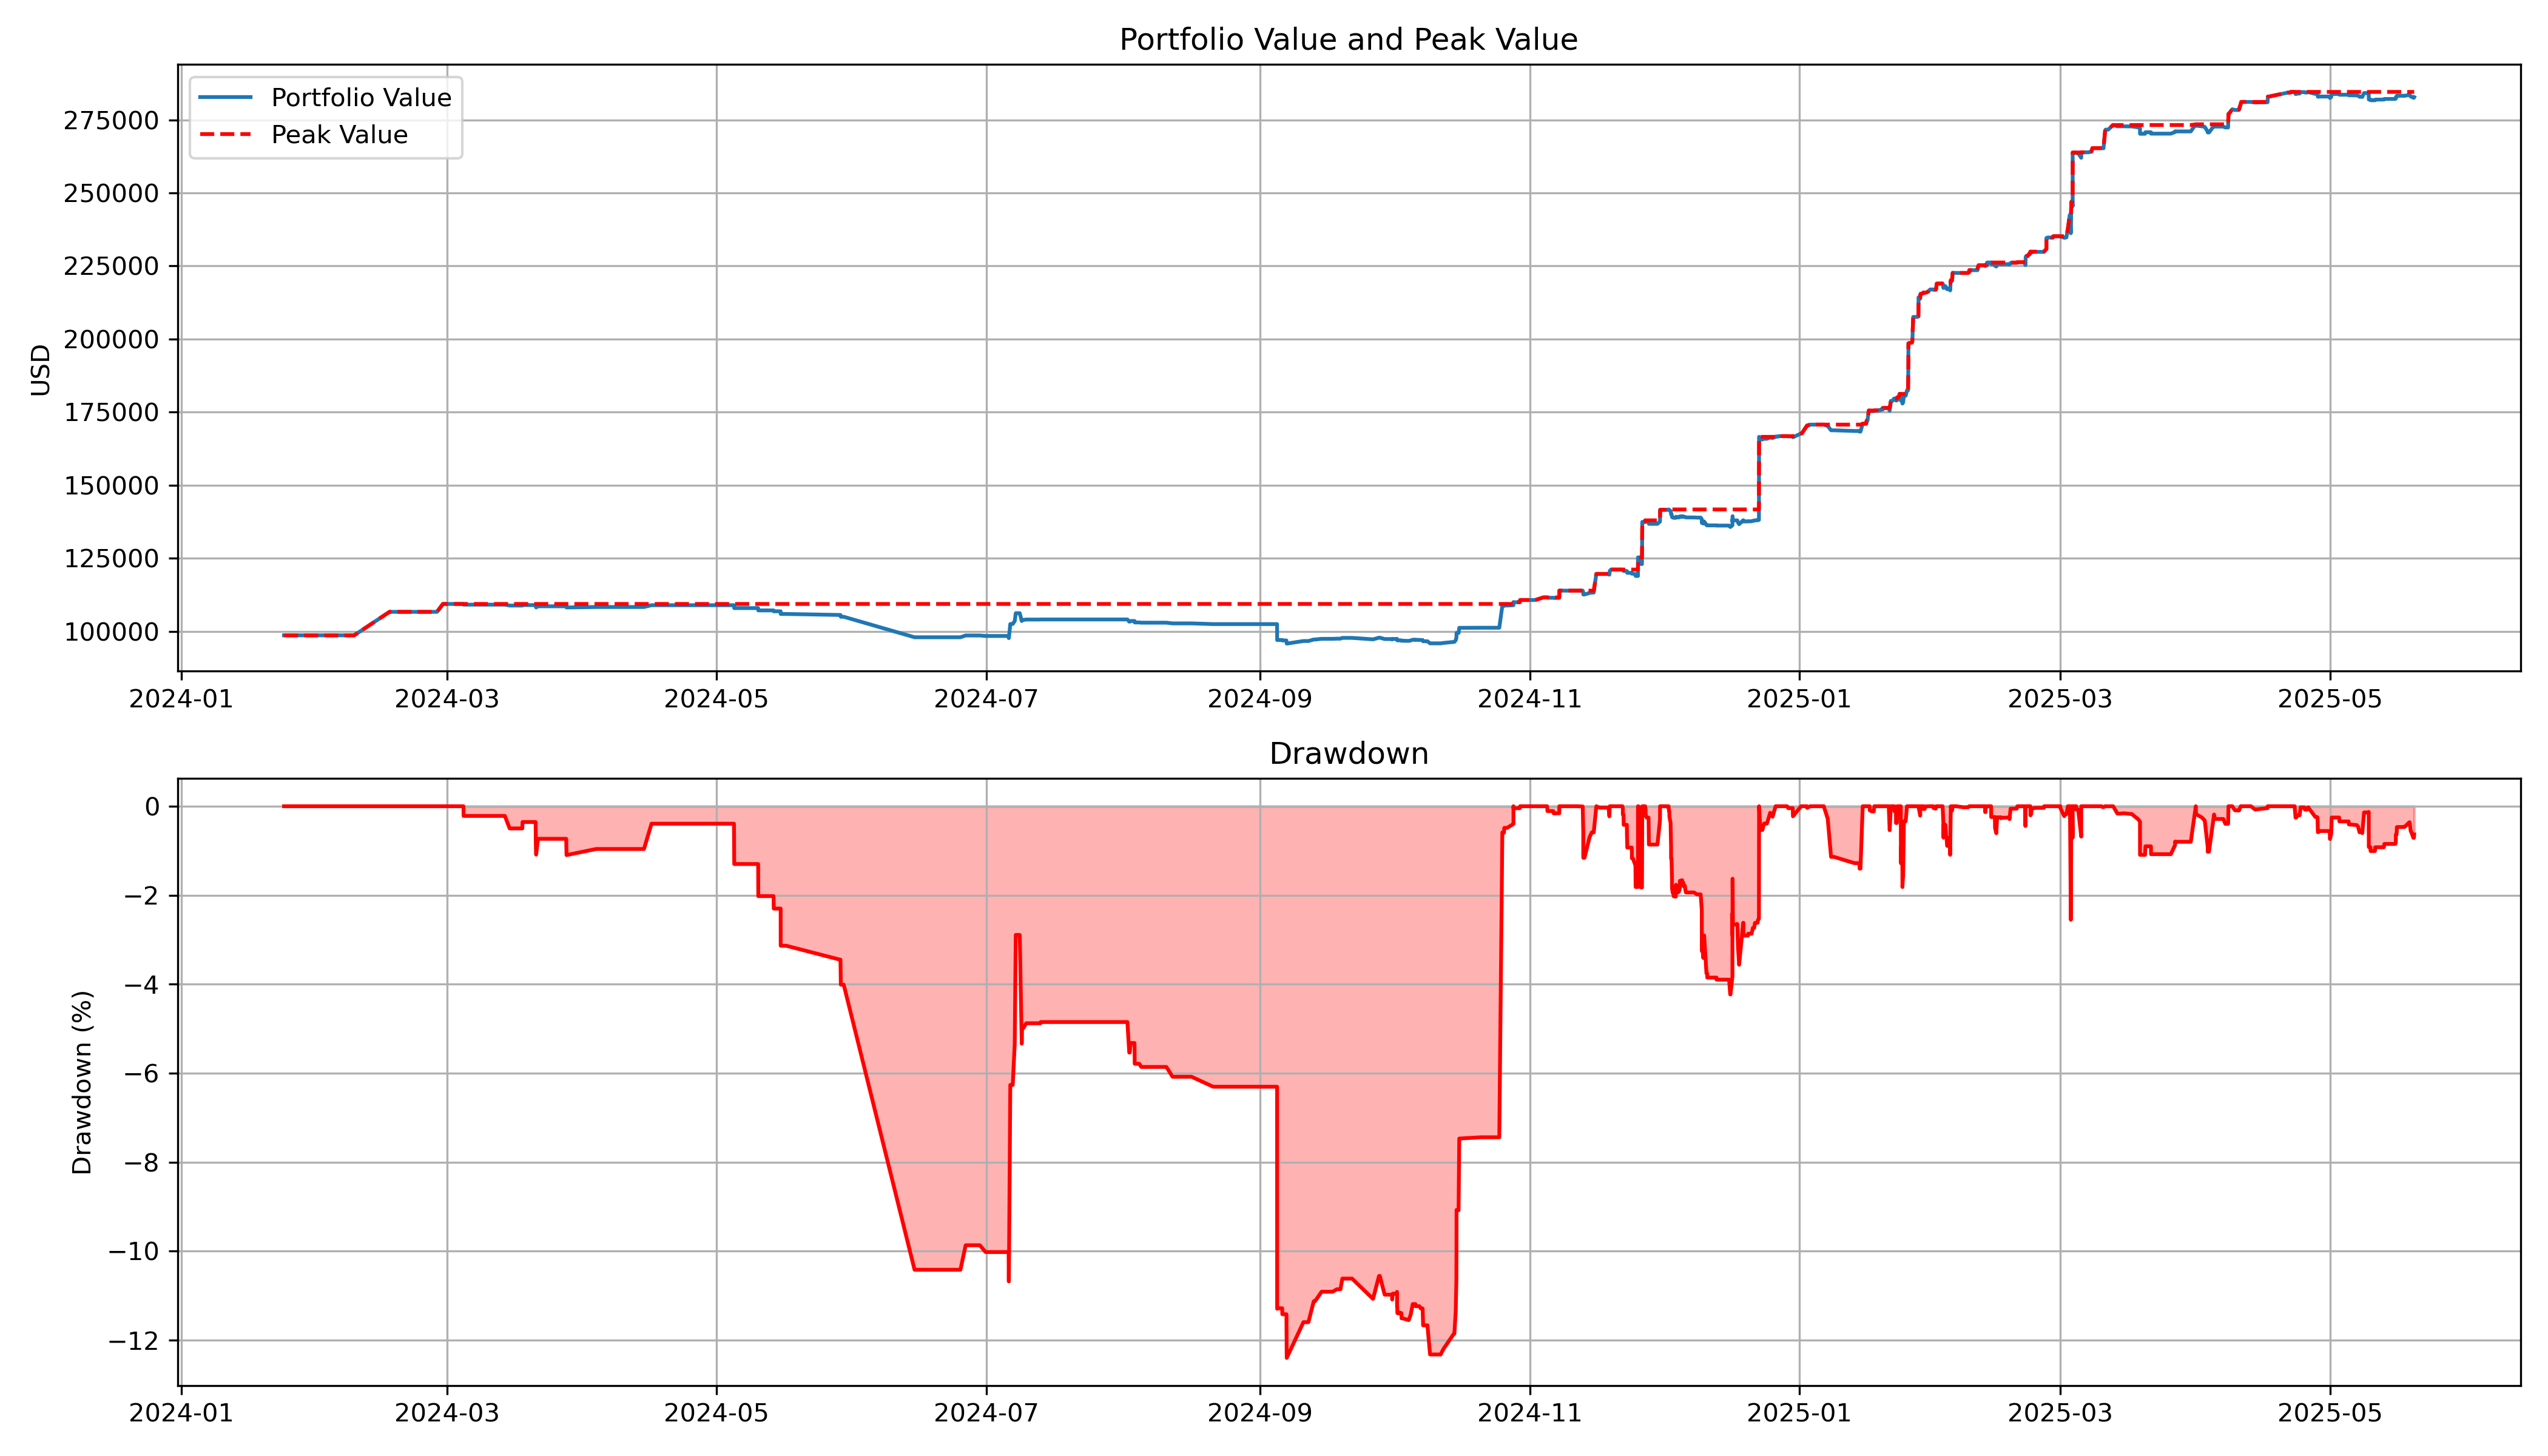

The table this chart was drawn from, first rows:
time, end_capital, cumulative_max, drawdown
2024-01-24 04:02:00, 98641, 98641, 0.0
2024-02-09 00:44:00, 98641, 98641, 0.0
2024-02-17 00:53:00, 106683, 106683, 0.0
2024-02-27 18:34:00, 106683, 106683, 0.0
2024-02-29 02:32:00, 109382, 109382, 0.0
2024-03-04 18:04:00, 109382, 109382, 0.0
2024-03-04 18:49:00, 109144, 109382, -0.217
2024-03-14 02:52:00, 109144, 109382, -0.217
2024-03-15 04:56:00, 108837, 109382, -0.4983
2024-03-18 01:37:00, 108837, 109382, -0.4983
2024-03-18 02:55:00, 108994, 109382, -0.3545
2024-03-19 04:31:00, 108994, 109382, -0.3545
2024-03-21 01:59:00, 108994, 109382, -0.3545
2024-03-21 02:59:00, 108422, 109382, -0.8776
2024-03-21 03:07:00, 108422, 109382, -0.8776
2024-03-21 04:40:00, 108192, 109382, -1.087
2024-03-21 14:53:00, 108581, 109382, -0.7318
2024-03-23 15:36:00, 108581, 109382, -0.7318
2024-03-28 00:02:00, 108581, 109382, -0.7318
2024-03-28 01:35:00, 108182, 109382, -1.097
2024-04-03 18:33:00, 108331, 109382, -0.9606
2024-04-14 14:08:00, 108331, 109382, -0.9606
2024-04-16 07:05:00, 108953, 109382, -0.3918
2024-05-04 22:47:00, 108953, 109382, -0.3918
2024-05-05 00:05:00, 107961, 109382, -1.299
2024-05-10 10:00:00, 107961, 109382, -1.299
2024-05-10 10:45:00, 107172, 109382, -2.02
2024-05-13 21:40:00, 107172, 109382, -2.02
2024-05-13 22:41:00, 106866, 109382, -2.3
2024-05-15 12:11:00, 106866, 109382, -2.3
2024-05-15 12:26:00, 105953, 109382, -3.135
2024-05-16 18:00:00, 105953, 109382, -3.135
2024-05-28 21:35:00, 105612, 109382, -3.447
2024-05-29 00:53:00, 105612, 109382, -3.447
2024-05-29 02:49:00, 104996, 109382, -4.01
2024-05-29 18:32:00, 104996, 109382, -4.01
2024-06-14 19:07:00, 97988, 109382, -10.42
2024-06-25 04:01:00, 97988, 109382, -10.42
2024-06-26 08:34:00, 98591, 109382, -9.866
2024-06-29 13:18:00, 98591, 109382, -9.866
2024-06-30 20:50:00, 98423, 109382, -10.02
2024-07-04 19:54:00, 98423, 109382, -10.02
2024-07-06 01:42:00, 98423, 109382, -10.02
2024-07-06 02:37:00, 97702, 109382, -10.68
2024-07-06 03:05:00, 97702, 109382, -10.68
2024-07-06 10:48:00, 102532, 109382, -6.263
2024-07-07 00:01:00, 102532, 109382, -6.263
2024-07-07 11:01:00, 103548, 109382, -5.334
2024-07-07 16:27:00, 106219, 109382, -2.892
2024-07-08 09:30:00, 106219, 109382, -2.892
2024-07-08 14:09:00, 106219, 109382, -2.892
2024-07-09 00:55:00, 103546, 109382, -5.335
2024-07-09 02:48:00, 103931, 109382, -4.983
2024-07-09 10:02:00, 103931, 109382, -4.983
2024-07-10 01:11:00, 104047, 109382, -4.877
2024-07-13 06:41:00, 104047, 109382, -4.877
2024-07-13 08:05:00, 104077, 109382, -4.85
2024-08-01 22:35:00, 104077, 109382, -4.85
2024-08-02 08:32:00, 103327, 109382, -5.535
2024-08-02 11:08:00, 103327, 109382, -5.535
... 882 more rows
